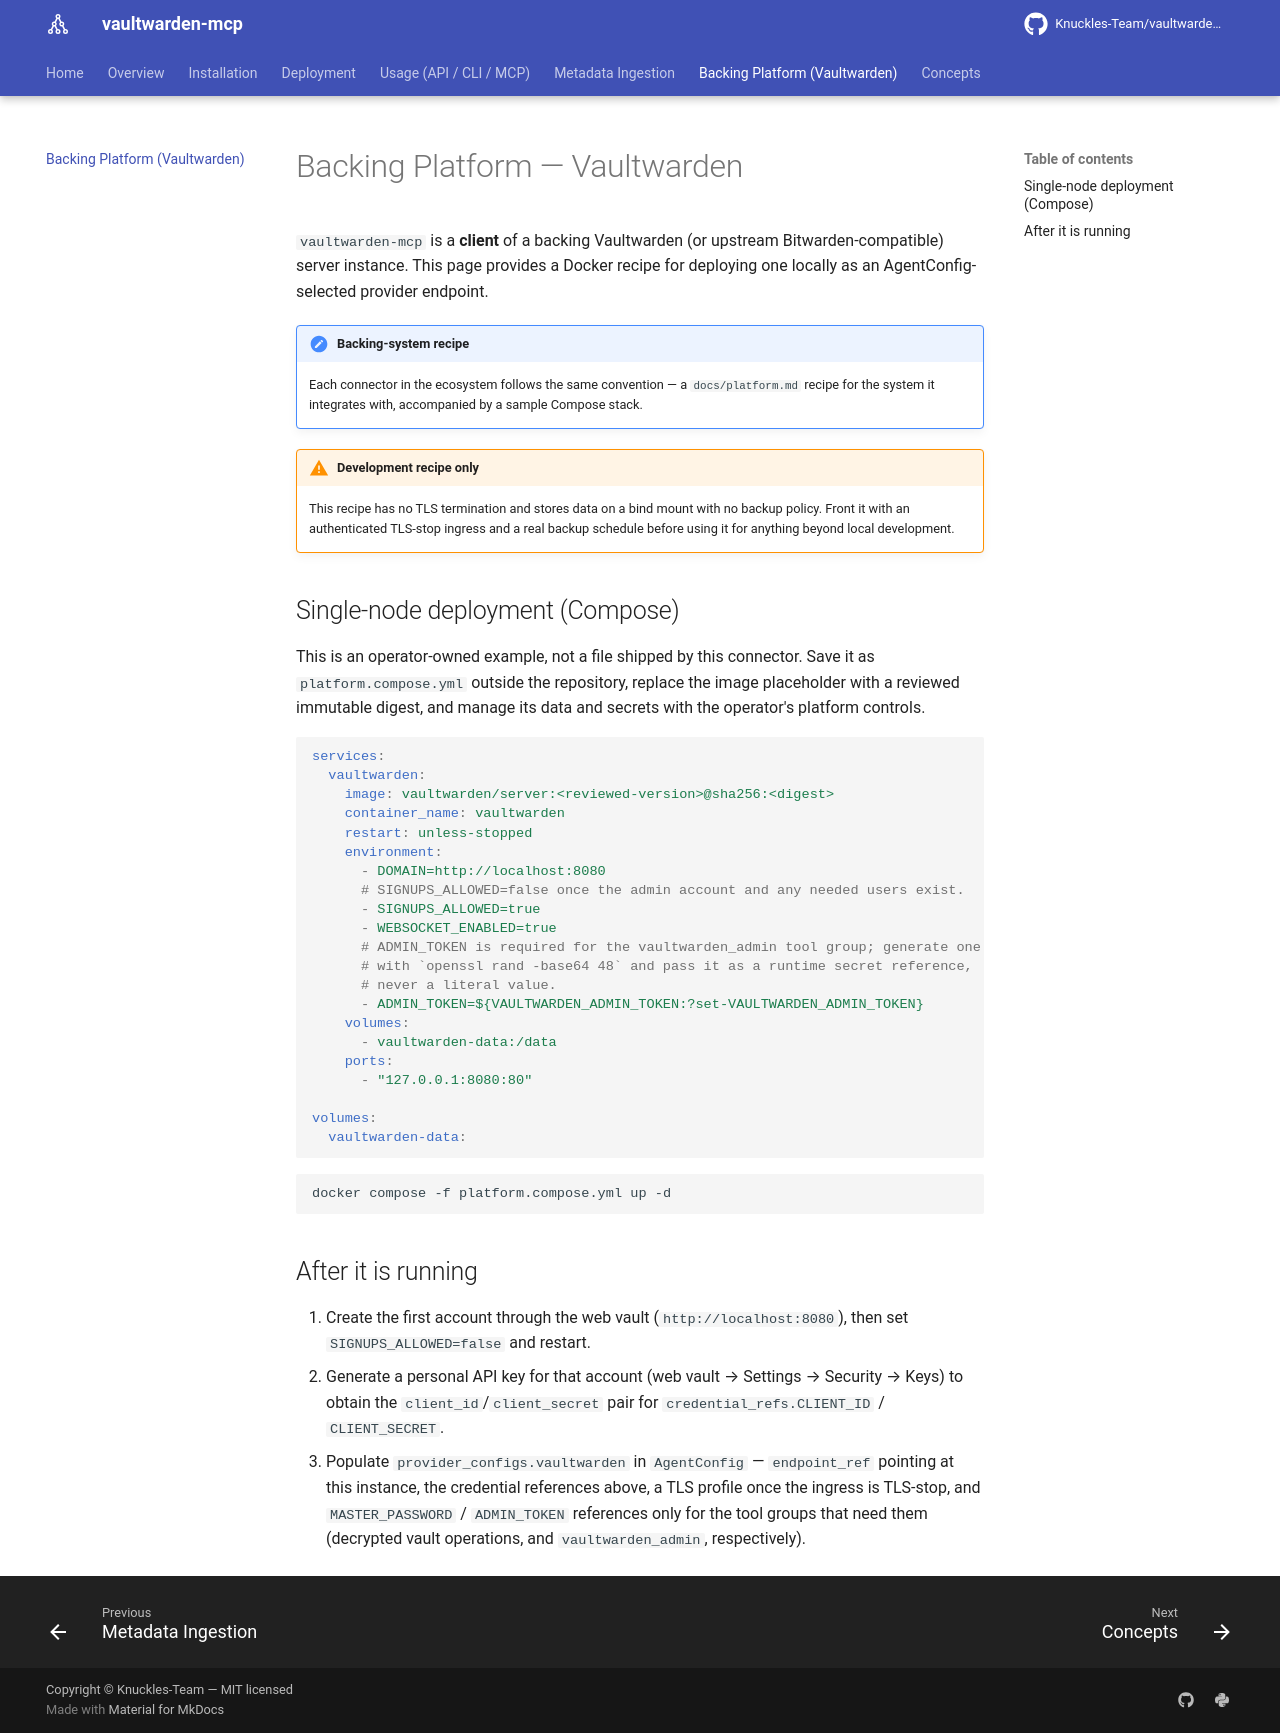

repository: Knuckles-Team/vaultwarden-mcp · page: platform/index.html · generator: mkdocs

# Backing Platform — Vaultwarden

`vaultwarden-mcp` is a **client** of a backing Vaultwarden (or upstream
Bitwarden-compatible) server instance. This page provides a Docker recipe for deploying
one locally as an AgentConfig-selected provider endpoint.

!!! note "Backing-system recipe"
    Each connector in the ecosystem follows the same convention — a
    `docs/platform.md` recipe for the system it integrates with, accompanied by a
    sample Compose stack.

!!! warning "Development recipe only"
    This recipe has no TLS termination and stores data on a bind mount with no backup
    policy. Front it with an authenticated TLS-stop ingress and a real backup
    schedule before using it for anything beyond local development.

## Single-node deployment (Compose)

This is an operator-owned example, not a file shipped by this connector. Save it as
`platform.compose.yml` outside the repository, replace the image placeholder with a
reviewed immutable digest, and manage its data and secrets with the operator's platform controls.

```yaml
services:
  vaultwarden:
    image: vaultwarden/server:<reviewed-version>@sha256:<digest>
    container_name: vaultwarden
    restart: unless-stopped
    environment:
      - DOMAIN=http://localhost:8080
      # SIGNUPS_ALLOWED=false once the admin account and any needed users exist.
      - SIGNUPS_ALLOWED=true
      - WEBSOCKET_ENABLED=true
      # ADMIN_TOKEN is required for the vaultwarden_admin tool group; generate one
      # with `openssl rand -base64 48` and pass it as a runtime secret reference,
      # never a literal value.
      - ADMIN_TOKEN=${VAULTWARDEN_ADMIN_TOKEN:?set-VAULTWARDEN_ADMIN_TOKEN}
    volumes:
      - vaultwarden-data:/data
    ports:
      - "127.0.0.1:8080:80"

volumes:
  vaultwarden-data:
```

```bash
docker compose -f platform.compose.yml up -d
```

## After it is running

1. Create the first account through the web vault (`http://localhost:8080`), then set
   `SIGNUPS_ALLOWED=false` and restart.
2. Generate a personal API key for that account (web vault → Settings → Security → Keys)
   to obtain the `client_id`/`client_secret` pair for `credential_refs.CLIENT_ID` /
   `CLIENT_SECRET`.
3. Populate `provider_configs.vaultwarden` in `AgentConfig` — `endpoint_ref` pointing at
   this instance, the credential references above, a TLS profile once the ingress is
   TLS-stop, and `MASTER_PASSWORD` / `ADMIN_TOKEN` references only for the tool
   groups that need them (decrypted vault operations, and `vaultwarden_admin`,
   respectively).
